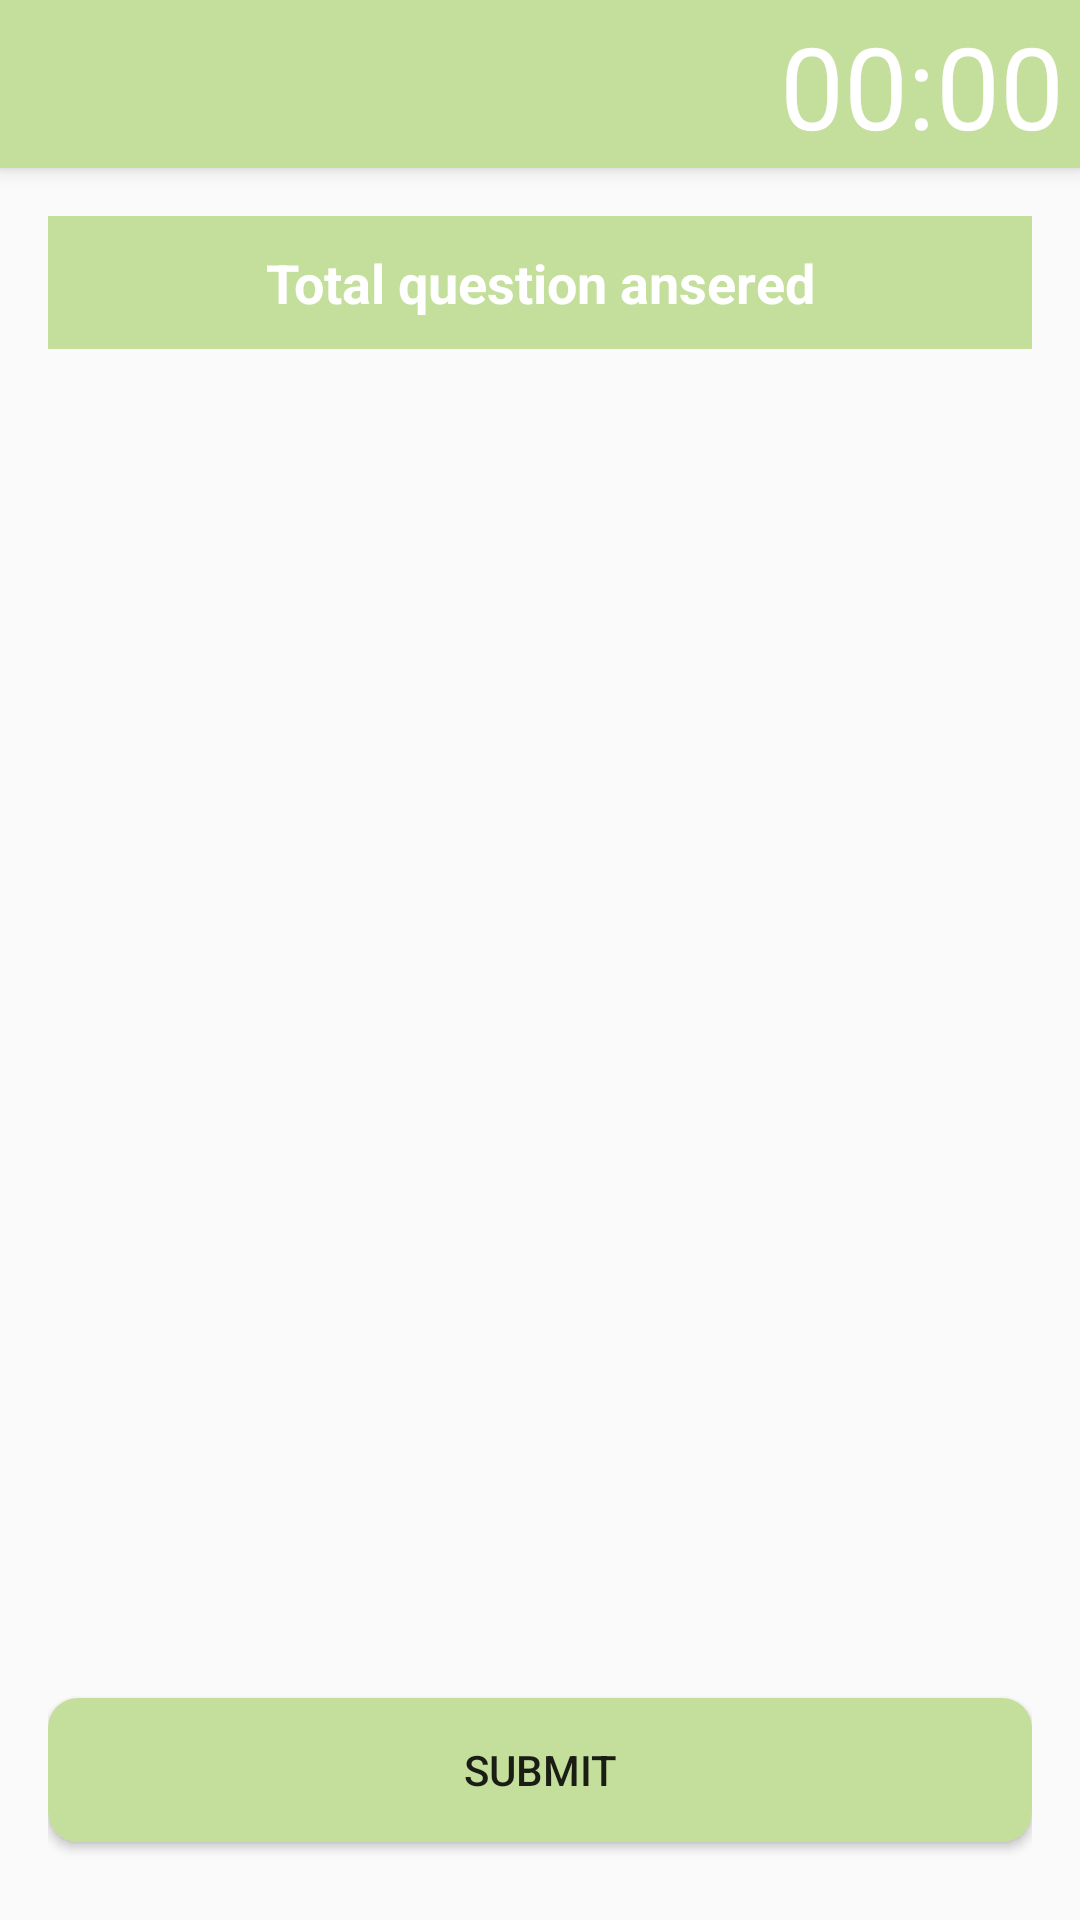

Android layout source for this screen:
<!-- AndroidManifest.xml: activity theme AppTheme.NoActionBar -->
<!-- res/layout/activity_survey_all.xml -->
<?xml version="1.0" encoding="utf-8"?>
<android.support.design.widget.CoordinatorLayout xmlns:android="http://schemas.android.com/apk/res/android"
    xmlns:app="http://schemas.android.com/apk/res-auto"
    xmlns:tools="http://schemas.android.com/tools"
    android:layout_width="match_parent"
    android:layout_height="match_parent"
    android:fitsSystemWindows="true"
    tools:context=".question.SurveyAllActivity">

    <android.support.design.widget.AppBarLayout
        android:layout_width="match_parent"
        android:layout_height="wrap_content"
        android:layout_marginBottom="10dp"
        android:theme="@style/AppTheme.AppBarOverlay">

        <android.support.v7.widget.Toolbar
            android:id="@+id/toolbar"
            android:layout_width="match_parent"
            android:layout_height="?attr/actionBarSize"
            android:background="?attr/colorPrimary"
            app:popupTheme="@style/AppTheme.PopupOverlay">

            <Chronometer
                android:id="@+id/chronometer"
                android:layout_width="100dp"
                android:layout_height="50dp"
                android:layout_gravity="right"
                android:textColor="@color/white"
                android:textSize="38sp" />
        </android.support.v7.widget.Toolbar>

    </android.support.design.widget.AppBarLayout>

    <include layout="@layout/content_survey_all" />

</android.support.design.widget.CoordinatorLayout>
<!-- res/layout/content_survey_all.xml (included above) -->
<?xml version="1.0" encoding="utf-8"?>
<RelativeLayout xmlns:android="http://schemas.android.com/apk/res/android"
    xmlns:app="http://schemas.android.com/apk/res-auto"
    xmlns:tools="http://schemas.android.com/tools"
    android:layout_width="match_parent"
    android:layout_height="match_parent"
    android:paddingBottom="@dimen/activity_vertical_margin"
    android:paddingLeft="@dimen/activity_horizontal_margin"
    android:paddingRight="@dimen/activity_horizontal_margin"
    android:paddingTop="@dimen/activity_vertical_margin"
    app:layout_behavior="@string/appbar_scrolling_view_behavior"
    tools:context=".question.SurveyAllActivity"
    tools:showIn="@layout/activity_survey_all">

    <TextView
        android:id="@+id/txt_count"
        android:layout_width="match_parent"
        android:layout_height="wrap_content"
        android:layout_alignParentTop="true"
        android:padding="10dp"
        android:background="@color/cyan_900"
        android:gravity="center"
        android:text="Total question ansered"
        android:textColor="@color/white"
        android:textSize="18sp"
        android:textStyle="bold" />

    <ListView
        android:id="@+id/listViewQuestion"
        android:layout_width="match_parent"
        android:layout_height="wrap_content"
        android:layout_above="@+id/btn_play"

        android:layout_below="@+id/txt_count"
        android:divider="@color/divider"
        android:dividerHeight="2dp" />

    <Button
        android:id="@+id/btn_play"
        android:layout_width="match_parent"
        android:layout_height="wrap_content"
        android:layout_alignParentBottom="true"

        android:layout_centerHorizontal="true"
        android:layout_marginBottom="10dp"
        android:background="@drawable/btn_next"
        android:text="@string/submit" />

</RelativeLayout>
<!-- resources referenced by this layout -->
<resources>
  <color name="cyan_900">#C4DF9C</color>
  <color name="divider">#B6B6B6</color>
  <color name="white">#FFFFFF</color>
  <dimen name="activity_horizontal_margin">16dp</dimen>
  <dimen name="activity_vertical_margin">16dp</dimen>
  <!-- drawable btn_next (drawable) -->
  <?xml version="1.0" encoding="utf-8"?>
  <selector xmlns:android="http://schemas.android.com/apk/res/android">
      <item android:drawable="@color/cyan_900" android:state_pressed="true"/>
      <item android:drawable="@color/cyan_900" android:state_focused="true"/>
      <item>
          <shape android:shape="rectangle">
              <solid android:color="@color/cyan_900"/>
              <corners android:bottomLeftRadius="10dp"
                  android:bottomRightRadius="10dp"
                  android:topLeftRadius="10dp"
                  android:topRightRadius="10dp"/>
  
          </shape>
      </item>
  
  </selector>
  <string name="submit">Submit </string>
  <style name="AppTheme.AppBarOverlay" parent="ThemeOverlay.AppCompat.Dark.ActionBar" />
  <style name="AppTheme.PopupOverlay" parent="ThemeOverlay.AppCompat.Light" />
  <style name="AppTheme.NoActionBar">
          <item name="windowActionBar">false</item>
          <item name="windowNoTitle">true</item>
      </style>
</resources>
